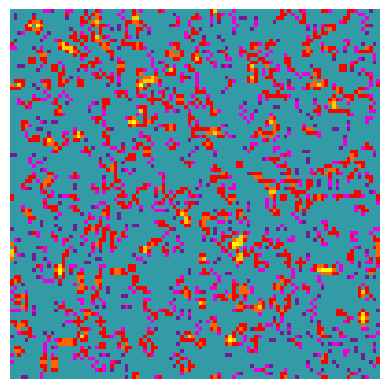

The matplotlib source for this figure:
import numpy as np
import matplotlib.pyplot as plt
import matplotlib.animation as animation
from matplotlib.colors import ListedColormap

def game_of_life_rules(neighbors, state):
    if state == 1:
        return 1 if neighbors in [2, 3] else 0
    else:
        return 1 if neighbors == 3 else 0

def count_neighbors(grid, x, y):
    neighbors = 0
    for dx in [-1, 0, 1]:
        for dy in [-1, 0, 1]:
            if dx != 0 or dy != 0:
                neighbors += grid[(y + dy) % grid.shape[0], (x + dx) % grid.shape[1]]
    return neighbors

def step(grid):
    new_grid = np.zeros_like(grid)
    for y in range(grid.shape[0]):
        for x in range(grid.shape[1]):
            neighbors = count_neighbors(grid, x, y)
            new_grid[y, x] = game_of_life_rules(neighbors, grid[y, x])
    return new_grid

def update(frame, img, grid):
    new_grid = step(grid)
    img.set_array(new_grid)
    grid[:] = new_grid[:]
    return img,

def initialize_grid(grid_size, init_type='empty'):
    if init_type == 'empty':
        grid = np.zeros(grid_size, dtype=int)
    elif init_type == 'random':
        grid = np.random.choice([0, 1], size=grid_size)
    return grid

def color_neighbors(grid):
    colored_grid = np.zeros_like(grid, dtype=int)
    for y in range(grid.shape[0]):
        for x in range(grid.shape[1]):
            neighbors = count_neighbors(grid, x, y)
            colored_grid[y, x] = neighbors + 1 if grid[y, x] else 0
    return colored_grid

# Set up the grid and initial state
grid_size = (100, 100)
grid = initialize_grid(grid_size, init_type='random')

# Create a colormap with purple, red, and yellow
cmap = ListedColormap(['#329BA5', '#711c91', '#ea00d9', '#ff0000', '#ff6600', '#ffcc00', '#ffff00'])

# Set up the plot
fig, ax = plt.subplots()
img = ax.imshow(color_neighbors(grid), cmap=cmap, interpolation="nearest")
plt.axis("off")

# Animate and display the simulation
def update_colored(frame, img, grid):
    new_grid = step(grid)
    img.set_array(color_neighbors(new_grid))
    grid[:] = new_grid[:]
    return img,

ani = animation.FuncAnimation(fig, update_colored, fargs=(img, grid), frames=200, interval=100, blit=True)
plt.show()